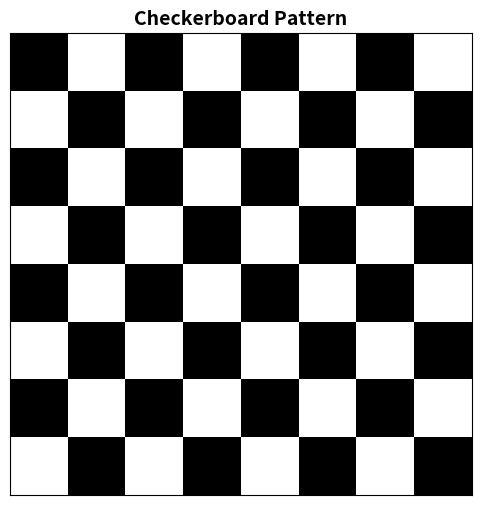

This figure's Python source:
# pip install numpy
# pip install matplotlib

import numpy as np
import matplotlib.pyplot as plt


def plot_checkerboard(size):
    board = np.indices((size, size)).sum(axis=0) % 2
    
    plt.figure(figsize=(6, 6))
    plt.imshow(board, cmap='gray', interpolation='nearest')
    
    plt.xticks([])
    plt.yticks([])
    plt.title('Checkerboard Pattern', fontsize=14, fontweight='bold')
    
    plt.show()
    
    
plot_checkerboard(8)